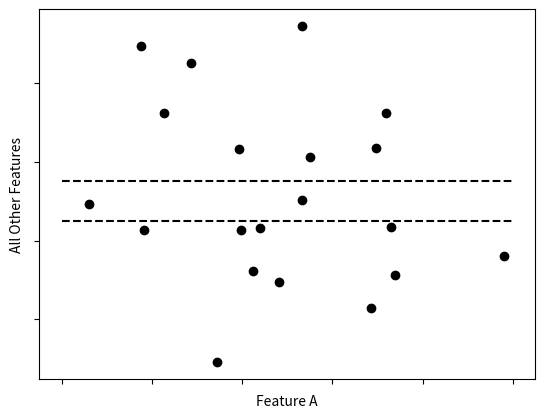

The script that saved this image:
import numpy as np
import matplotlib.pyplot as plt

np.random.seed(123)

N = 20
x = np.random.uniform(0, 1, size=N)
y = np.random.uniform(0, 1, size=N)

fig = plt.figure()
ax = fig.add_subplot(1,1,1)
ax.scatter(x, y, color="black")
ax.plot([0, 1], [0.45, 0.45], color="black", linestyle="dashed")
ax.plot([0, 1], [0.55, 0.55], color="black", linestyle="dashed")
ax.set_xlabel("Feature A")
ax.set_ylabel("All Other Features")
ax.set_xticklabels([]*len(ax.get_xticklabels()))
ax.set_yticklabels([]*len(ax.get_yticklabels()))
fig.savefig("alt.png", bbox_inches='tight')
